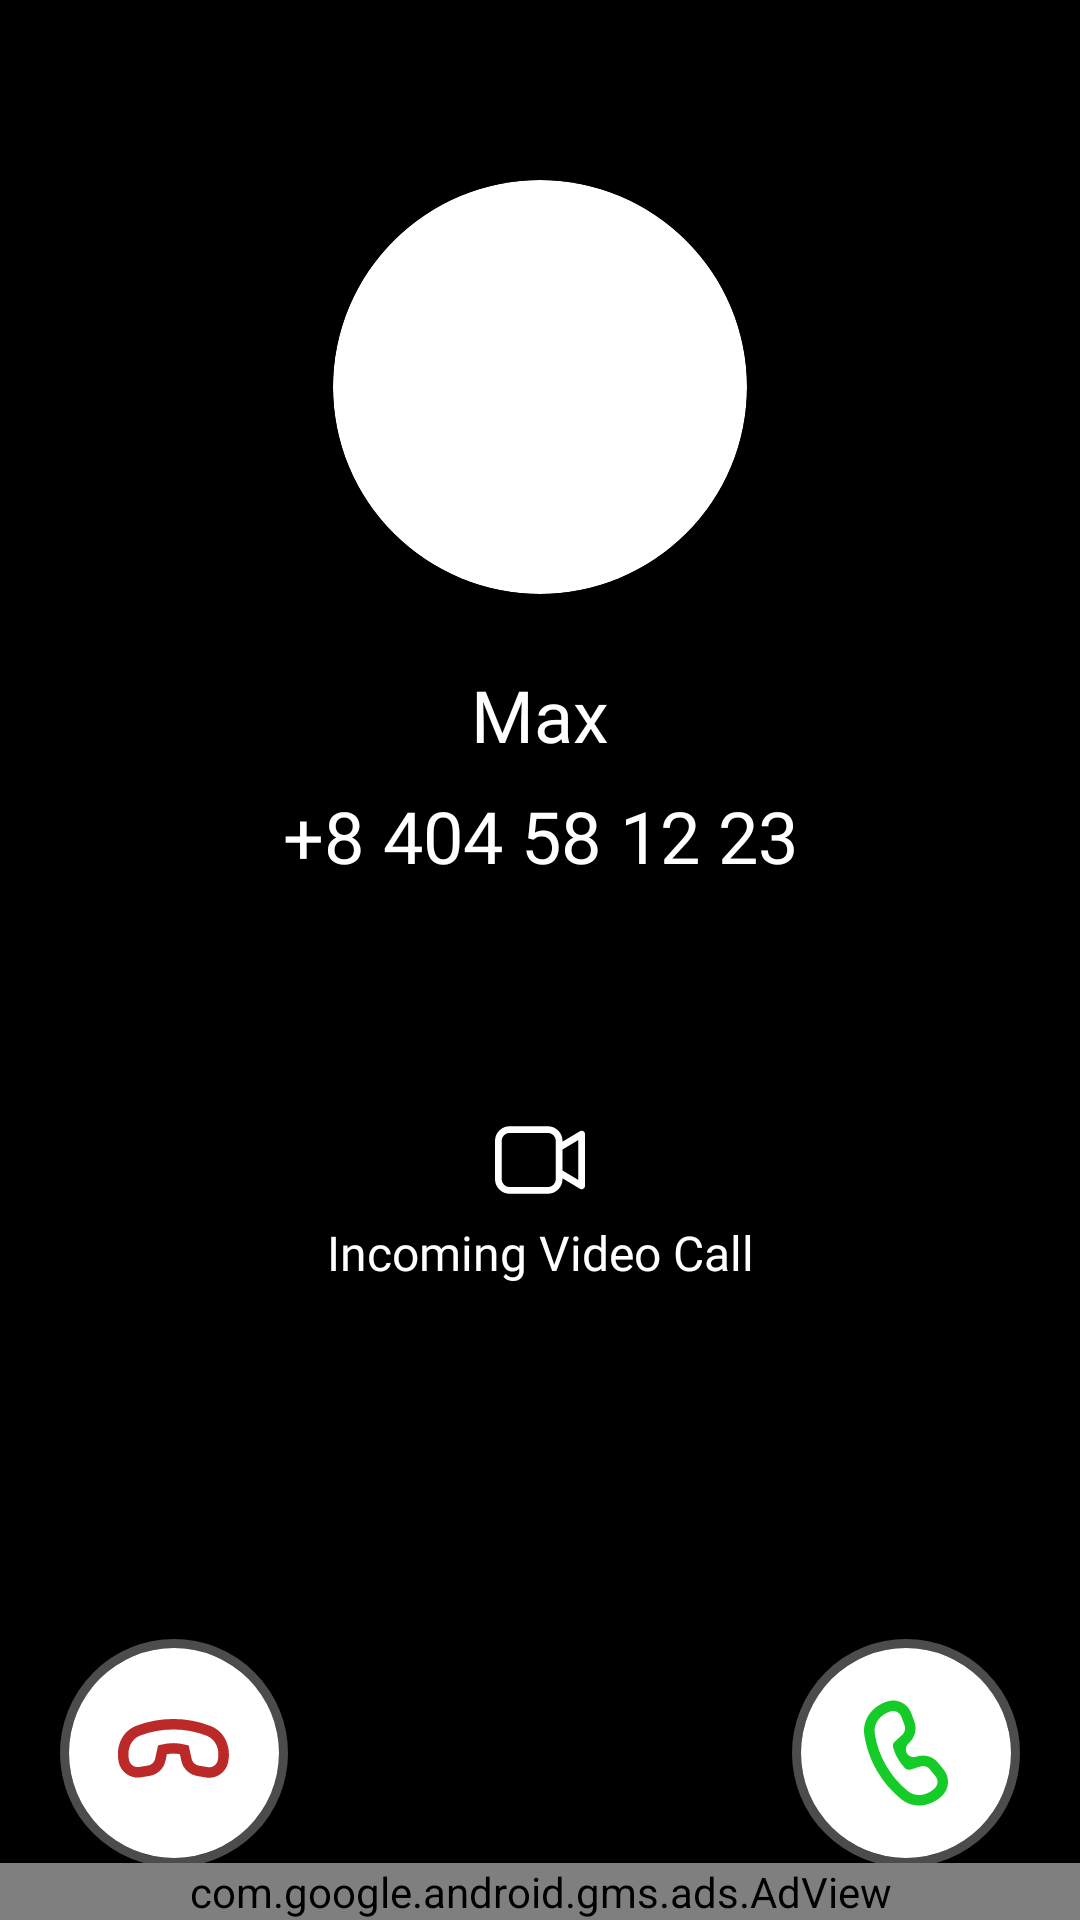

The Android layout XML behind this screen, and the referenced resources:
<!-- AndroidManifest.xml: application theme Theme.CallApps -->
<!-- res/layout/fragment_video_call.xml -->
<?xml version="1.0" encoding="utf-8"?>
<androidx.constraintlayout.widget.ConstraintLayout xmlns:android="http://schemas.android.com/apk/res/android"
    xmlns:app="http://schemas.android.com/apk/res-auto"
    xmlns:tools="http://schemas.android.com/tools"
    android:layout_width="match_parent"
    android:layout_height="match_parent"
    tools:context=".ui.call.VideoCallFragment">

    <SurfaceView
        android:id="@+id/cameraSurfaceView"
        android:layout_width="match_parent"
        android:backgroundTint="@color/black"
        android:layout_height="match_parent"
        app:layout_constraintBottom_toBottomOf="parent"
        app:layout_constraintLeft_toLeftOf="parent"
        app:layout_constraintRight_toRightOf="parent"
        app:layout_constraintTop_toTopOf="parent" />

    <LinearLayout
        android:id="@+id/ll_header"
        android:layout_width="wrap_content"
        android:layout_height="wrap_content"
        android:layout_marginTop="60dp"
        android:gravity="center"
        android:orientation="vertical"
        app:layout_constraintEnd_toEndOf="parent"
        app:layout_constraintStart_toStartOf="parent"
        app:layout_constraintTop_toTopOf="parent">

        <androidx.cardview.widget.CardView
            android:layout_width="wrap_content"
            android:layout_height="wrap_content"
            app:cardCornerRadius="300dp">

            <ImageView
                android:id="@+id/iv_logo"
                android:layout_width="138dp"
                android:layout_height="138dp"
                android:src="@drawable/ic_image_dog" />

        </androidx.cardview.widget.CardView>

        <TextView
            android:id="@+id/tv_name"
            android:layout_width="wrap_content"
            android:layout_height="wrap_content"
            android:layout_marginTop="24dp"
            android:fontFamily="@font/ff_montserrat_alternates_regular"
            android:text="@string/max"
            android:textColor="@color/white"
            android:textSize="24sp" />

        <TextView
            android:layout_width="wrap_content"
            android:layout_height="wrap_content"
            android:layout_marginTop="8dp"
            android:fontFamily="@font/ff_montserrat_alternates_regular"
            android:text="@string/number_phone"
            android:textColor="@color/white"
            android:textSize="24sp" />

    </LinearLayout>


    <LinearLayout
        android:id="@+id/ll_center"
        android:layout_width="wrap_content"
        android:layout_height="wrap_content"
        android:layout_marginTop="80dp"
        android:gravity="center"
        android:orientation="vertical"
        app:layout_constraintEnd_toEndOf="parent"
        app:layout_constraintStart_toStartOf="parent"
        app:layout_constraintTop_toBottomOf="@id/ll_header">

        <ImageView
            android:layout_width="wrap_content"
            android:layout_height="wrap_content"
            android:src="@drawable/ic_video_call" />

        <TextView
            android:layout_width="wrap_content"
            android:layout_height="wrap_content"
            android:layout_marginTop="8dp"
            android:fontFamily="@font/ff_montserrat_alternates_regular"
            android:text="@string/incoming_video_call"
            android:textColor="@color/white"
            android:textSize="16sp" />
    </LinearLayout>

    <androidx.constraintlayout.widget.ConstraintLayout
        android:layout_width="match_parent"
        android:layout_height="wrap_content"
        android:layout_marginHorizontal="20dp"
        android:layout_marginTop="118dp"
        app:layout_constraintTop_toBottomOf="@id/ll_center">

        <ImageButton
            android:layout_width="wrap_content"
            android:layout_height="wrap_content"
            android:background="@null"
            android:id="@+id/ib_reset_call"
            android:src="@drawable/ic_call_reset"
            app:layout_constraintBottom_toBottomOf="parent"
            app:layout_constraintStart_toStartOf="parent"
            app:layout_constraintTop_toTopOf="parent" />

        <ImageButton
            android:id="@+id/ib_accept"
            android:layout_width="wrap_content"
            android:layout_height="wrap_content"
            android:background="@null"
            android:src="@drawable/ic_call_accept"
            app:layout_constraintBottom_toBottomOf="parent"
            app:layout_constraintEnd_toEndOf="parent"
            app:layout_constraintTop_toTopOf="parent" />
    </androidx.constraintlayout.widget.ConstraintLayout>


    <com.google.android.gms.ads.AdView
        xmlns:ads="http://schemas.android.com/apk/res-auto"
        android:id="@+id/adView"
        android:layout_width="match_parent"
        android:layout_height="wrap_content"
        ads:layout_constraintBottom_toBottomOf="parent"
        ads:adSize="BANNER"
        ads:adUnitId="@string/banner_key">
    </com.google.android.gms.ads.AdView>


</androidx.constraintlayout.widget.ConstraintLayout>
<!-- resources referenced by this layout -->
<resources>
  <color name="black">#FF000000</color>
  <color name="white">#FFFFFFFF</color>
  <!-- drawable ic_call_accept: vector/xml drawable (drawable, 2241 chars, omitted) -->
  <!-- drawable ic_call_reset: vector/xml drawable (drawable, 2044 chars, omitted) -->
  <!-- drawable ic_video_call (drawable) -->
  <vector xmlns:android="http://schemas.android.com/apk/res/android"
      android:width="30dp"
      android:height="24dp"
      android:viewportWidth="30"
      android:viewportHeight="24">
    <path
        android:pathData="M17.625,0.75C18.918,0.75 20.158,1.264 21.072,2.178C21.986,3.092 22.5,4.332 22.5,5.625V5.885L28.296,2.408C28.467,2.305 28.662,2.25 28.861,2.247C29.06,2.245 29.256,2.295 29.429,2.393C29.602,2.491 29.747,2.633 29.847,2.805C29.947,2.977 30,3.173 30,3.372V20.625C30,20.824 29.947,21.02 29.847,21.192C29.747,21.364 29.602,21.506 29.429,21.604C29.256,21.702 29.06,21.752 28.861,21.75C28.662,21.747 28.467,21.692 28.296,21.59L22.5,18.112V18.375C22.5,19.668 21.986,20.908 21.072,21.822C20.158,22.736 18.918,23.25 17.625,23.25H4.875C3.582,23.25 2.342,22.736 1.428,21.822C0.514,20.908 0,19.668 0,18.375V5.625C0,4.332 0.514,3.092 1.428,2.178C2.342,1.264 3.582,0.75 4.875,0.75H17.625ZM17.625,3H4.875C4.179,3 3.511,3.277 3.019,3.769C2.527,4.261 2.25,4.929 2.25,5.625V18.375C2.25,19.824 3.426,21 4.875,21H17.625C18.321,21 18.989,20.723 19.481,20.231C19.973,19.739 20.25,19.071 20.25,18.375V5.625C20.25,4.929 19.973,4.261 19.481,3.769C18.989,3.277 18.321,3 17.625,3ZM27.75,5.359L22.5,8.511V15.488L27.75,18.638V5.359Z"
        android:fillColor="#ffffff"/>
  </vector>
  <string name="banner_key">ca-app-pub-3940256099942544/6300978111</string>
  <string name="incoming_video_call">Incoming Video Call</string>
  <string name="max">Max</string>
  <string name="number_phone">+8 404 58 12 23</string>
  <style name="Theme.CallApps" parent="Base.Theme.CallApps" />
  <style name="Base.Theme.CallApps" parent="Theme.Material3.DayNight.NoActionBar">
          
          
      </style>
</resources>
